Run: headless pygame with SDL's dummy video driver; simulated clock (each Clock.tick advances the game by its frame time, no real sleeping); random seed 0; keys injected as events and as key.get_pressed() state; no mouse input.
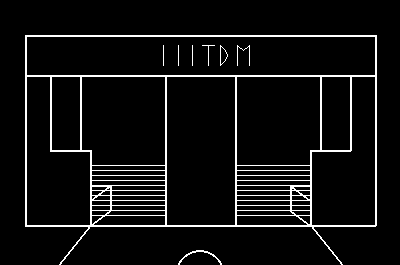
Frame 1 of 4 · flips 1–60 · no input
Frame 2 of 4 · flips 61–180 · tapped SPACE, RETURN · held RIGHT (→), D · screen unchanged from frame 1, image omitted
Frame 3 of 4 · flips 181–300 · held DOWN (↓), S · screen unchanged from frame 2, image omitted
Frame 4 of 4 · flips 301–420 · held LEFT (←), A, UP (↑), W · screen unchanged from frame 3, image omitted

The pygame program that drew these frames:

import pygame

pygame.init()

white = (255,255,255)
black = (0,0,0)
V = (128,0,255)
I = (75,0,130)
B = (0,0,205)
G = (0,128,0)
Y = (255,255,0)
O = (255,165,0)
R = (255,0,0)

(width,height) = (400,265)

screen = pygame.display.set_mode((width, height))
pygame.display.set_caption('Gate')
screen.fill(black)

pygame.draw.line(screen,white,(25,225),(375,225),2)
pygame.draw.line(screen,white,(25,75),(375,75),2)
pygame.draw.line(screen,white,(25,225),(25,35),2)
pygame.draw.line(screen,white,(375,35),(375,225),2)
pygame.draw.line(screen,white,(25,35),(375,35),2)
pygame.draw.line(screen,white,(165,225),(165,75),2)
pygame.draw.line(screen,white,(235,225),(235,75),2)

pygame.draw.line(screen,white,(50,150),(90,150),2)
pygame.draw.line(screen,white,(50,150),(50,75),2)
pygame.draw.line(screen,white,(90,150),(90,225),2)
pygame.draw.line(screen,white,(80,150),(80,75),2)
pygame.draw.line(screen,white,(90,225),(30,300),2)
pygame.draw.line(screen,white,(90,225),(110,210),2)
pygame.draw.line(screen,white,(90,200),(110,185),2)
pygame.draw.line(screen,white,(110,210),(110,185),2)
pygame.draw.line(screen,white,(90,185),(110,185),2)

pygame.draw.line(screen,white,(310,150),(350,150),2)
pygame.draw.line(screen,white,(350,150),(350,75),2)
pygame.draw.line(screen,white,(310,150),(310,225),2)
pygame.draw.line(screen,white,(320,150),(320,75),2)
pygame.draw.line(screen,white,(310,225),(370,300),2)
pygame.draw.line(screen,white,(310,225),(290,210),2)
pygame.draw.line(screen,white,(310,200),(290,185),2)
pygame.draw.line(screen,white,(290,210),(290,185),2)
pygame.draw.line(screen,white,(310,185),(290,185),2)

pygame.draw.line(screen,white,(90,165),(165,165),1)
pygame.draw.line(screen,white,(90,170),(165,170),1)
pygame.draw.line(screen,white,(90,175),(165,175),1)
pygame.draw.line(screen,white,(90,180),(165,180),1)
pygame.draw.line(screen,white,(90,185),(165,185),1)
pygame.draw.line(screen,white,(90,190),(165,190),1)
pygame.draw.line(screen,white,(90,195),(165,195),1)
pygame.draw.line(screen,white,(90,200),(165,200),1)
pygame.draw.line(screen,white,(90,205),(165,205),1)
pygame.draw.line(screen,white,(90,210),(165,210),1)
pygame.draw.line(screen,white,(90,215),(165,215),1)

pygame.draw.line(screen,white,(310,165),(235,165),1)
pygame.draw.line(screen,white,(310,170),(235,170),1)
pygame.draw.line(screen,white,(310,175),(235,175),1)
pygame.draw.line(screen,white,(310,180),(235,180),1)
pygame.draw.line(screen,white,(310,185),(235,185),1)
pygame.draw.line(screen,white,(310,190),(235,190),1)
pygame.draw.line(screen,white,(310,195),(235,195),1)
pygame.draw.line(screen,white,(310,200),(235,200),1)
pygame.draw.line(screen,white,(310,205),(235,205),1)
pygame.draw.line(screen,white,(310,210),(235,210),1)
pygame.draw.line(screen,white,(310,215),(235,215),1)

pygame.draw.line(screen,white,(192,65),(192,45),1)
pygame.draw.line(screen,white,(178,65),(178,45),1)
pygame.draw.line(screen,white,(163,65),(163,45),1)
pygame.draw.line(screen,white,(208,65),(208,45),1)
pygame.draw.line(screen,white,(202,45),(214,45),1)
pygame.draw.line(screen,white,(220,65),(220,45),1)

pygame.draw.line(screen,white,(220,45),(225,50),1)
pygame.draw.line(screen,white,(225,50),(227,55),1)
pygame.draw.line(screen,white,(227,55),(225,60),1)
pygame.draw.line(screen,white,(225,60),(220,65),1)

pygame.draw.line(screen,white,(237,65),(237,45),1)
pygame.draw.line(screen,white,(249,65),(249,45),1)
pygame.draw.line(screen,white,(243,50),(237,45),1)
pygame.draw.line(screen,white,(243,50),(249,45),1)

pygame.draw.circle(screen,white,(200,275),25,2)

running = True

while running:
	for event in pygame.event.get():
		if event.type == pygame.QUIT:
			running = False
	pygame.display.flip()

pygame.quit()
